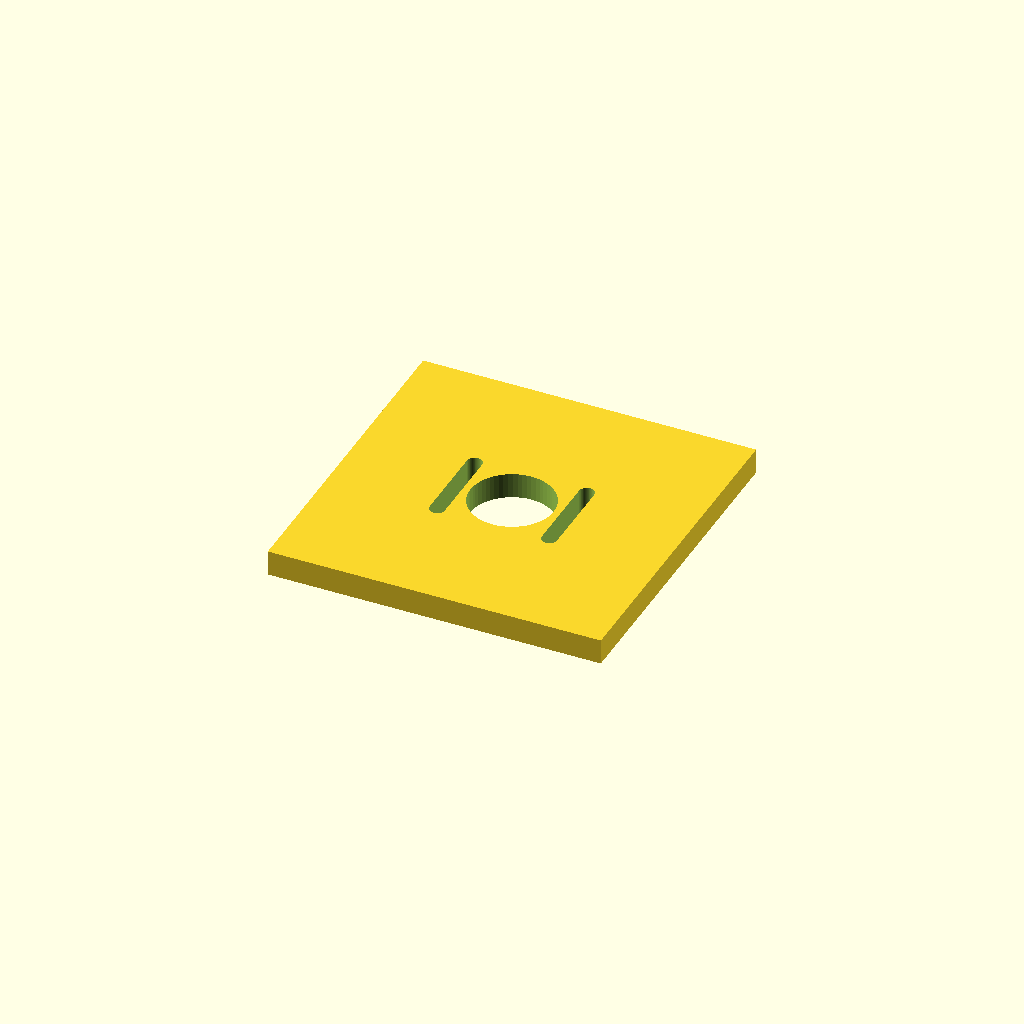
Cell 1: rendered with the file's own defaults.
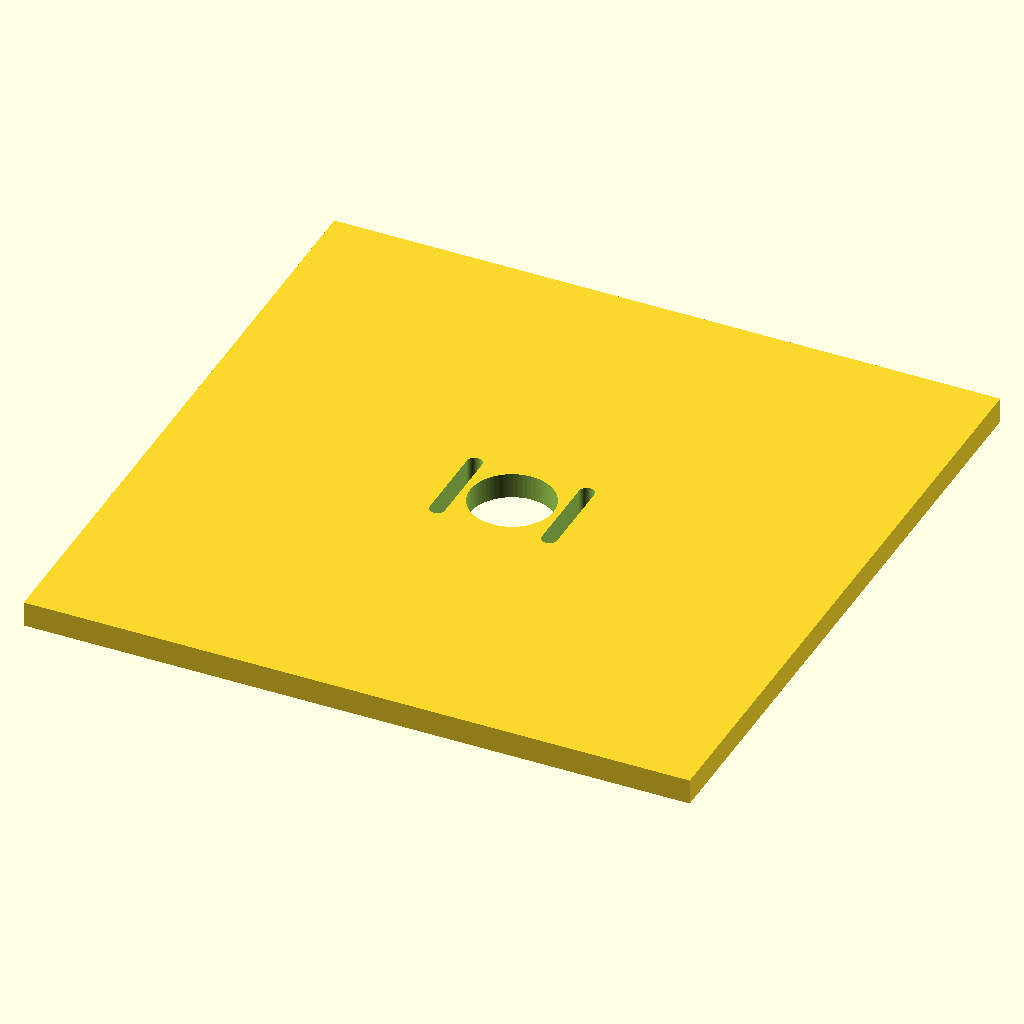
Cell 2 — plate set to 184, the other parameters unchanged.
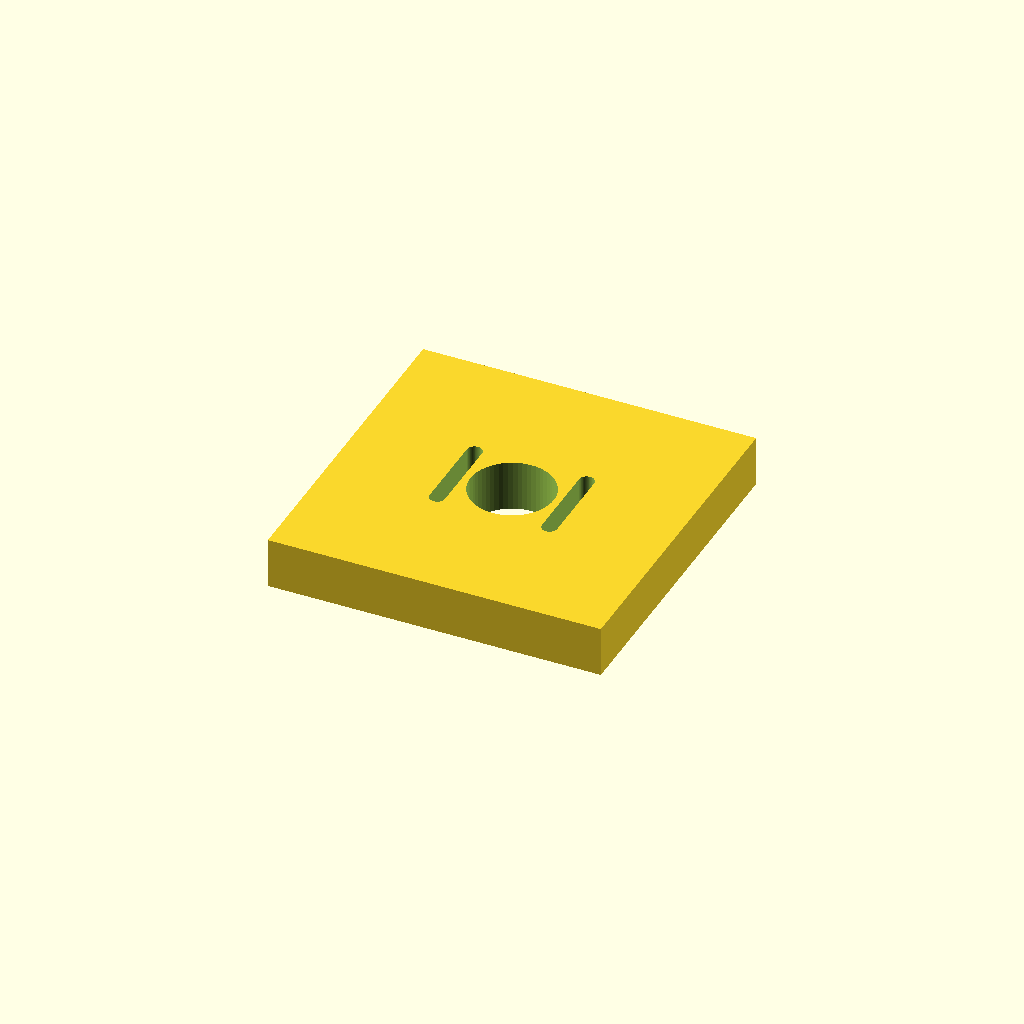
Cell 3: plate_t = 14 (everything else at default).
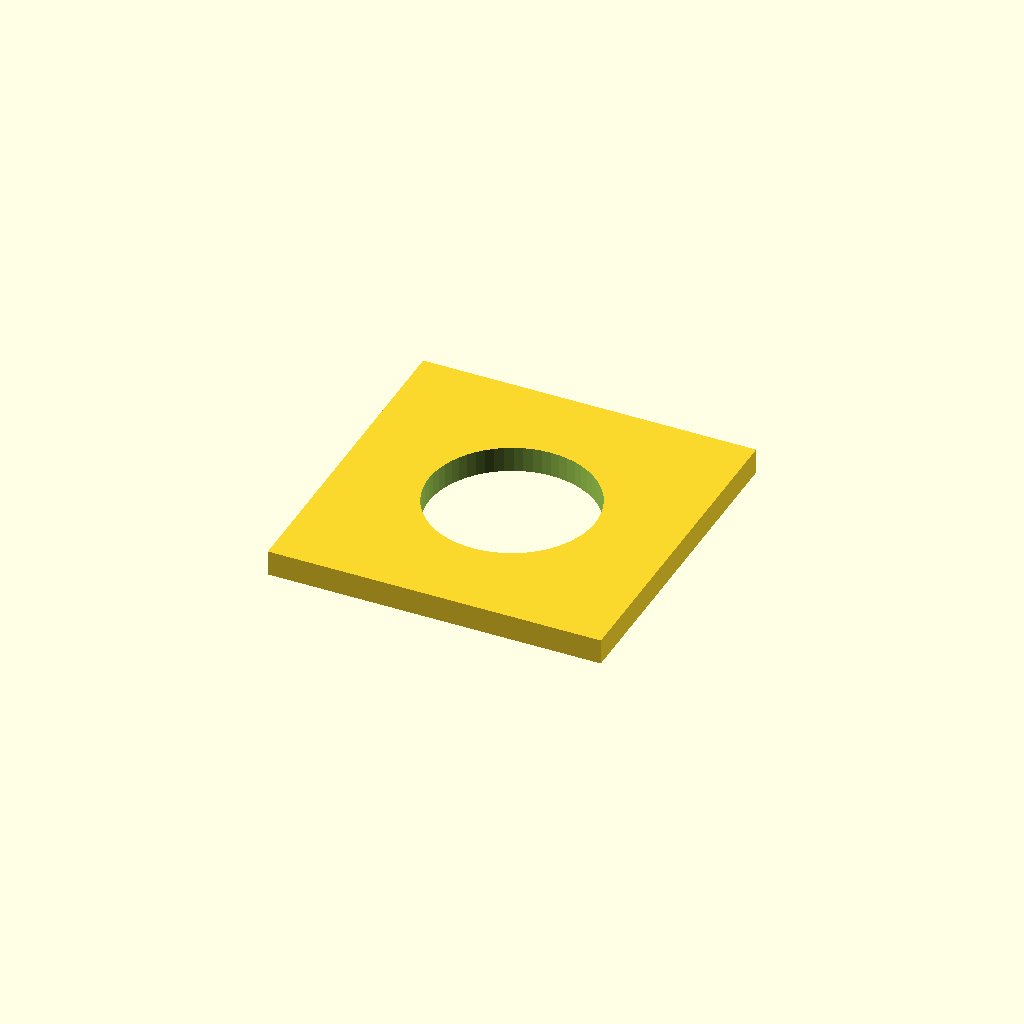
Cell 4: center_d = 46 (everything else at default).
One fixed orthographic camera (rotation 55°, 0°, 25°; colour scheme Cornfield) for every cell.
OpenSCAD source file optional_data/data/parts/part_0024.scad:
// NEMA 17 adjustable motor plate, 92 mm square.
$fn = 60;
eps = 0.02;
plate = 92;
plate_t = 7;
hole_pitch = 31;
center_d = 23;
slot_l = 22;
slot_d = 4.2;
module slot(x) {
    hull() {
        translate([x, -slot_l / 2, -plate_t / 2 - eps]) cylinder(d = slot_d, h = plate_t + 2 * eps);
        translate([x, slot_l / 2, -plate_t / 2 - eps]) cylinder(d = slot_d, h = plate_t + 2 * eps);
    }
}
difference() {
    cube([plate, plate, plate_t], center = true);
    translate([0, 0, -plate_t / 2 - eps]) cylinder(d = center_d, h = plate_t + 2 * eps);
    slot(-hole_pitch / 2);
    slot(hole_pitch / 2);
}
Parameter table extracted from the source (name, type, default, range or options):
eps: number, default 0.02
plate: number, default 92
plate_t: number, default 7
hole_pitch: number, default 31
center_d: number, default 23
slot_l: number, default 22
slot_d: number, default 4.2
